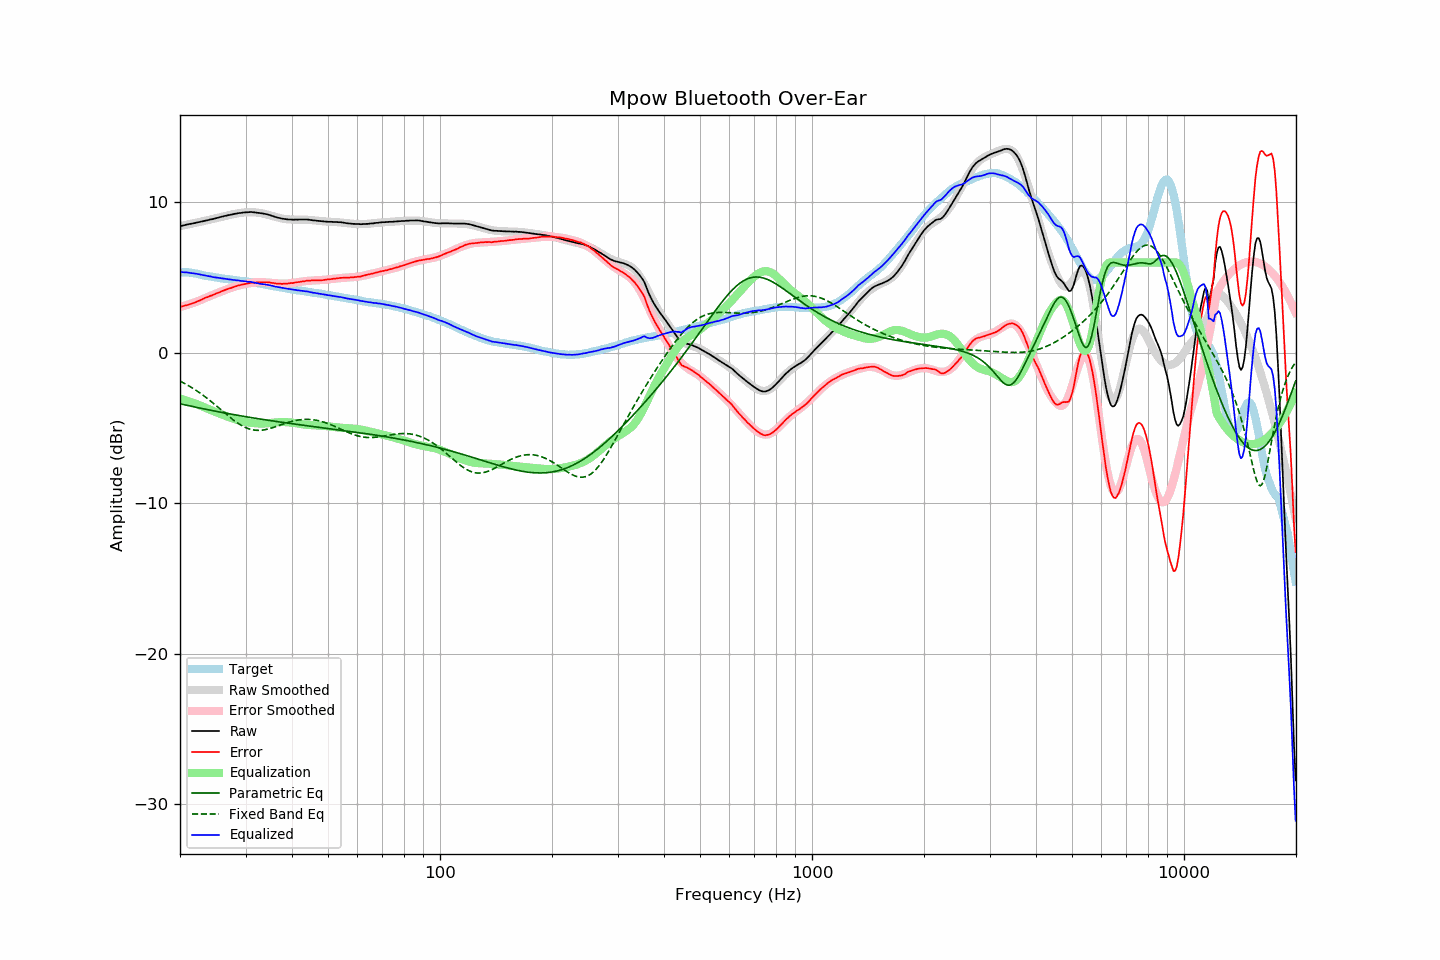

The file beside this chart, header and first rows:
frequency, raw, error, smoothed, error_smoothed, equalization, parametric_eq, fixed_band_eq, equalized_raw, equalized_smoothed, target
20.00, 8.42, 3.07, 8.42, 3.05, -3.05, -3.38, -1.88, 5.37, 5.38, 5.35
20.20, 8.44, 3.09, 8.45, 3.08, -3.08, -3.41, -1.93, 5.37, 5.37, 5.35
20.40, 8.46, 3.11, 8.47, 3.11, -3.11, -3.43, -1.99, 5.35, 5.36, 5.35
20.61, 8.49, 3.14, 8.49, 3.14, -3.14, -3.45, -2.04, 5.35, 5.35, 5.35
20.81, 8.52, 3.17, 8.51, 3.17, -3.17, -3.48, -2.10, 5.35, 5.34, 5.35
21.02, 8.54, 3.19, 8.53, 3.20, -3.20, -3.50, -2.16, 5.34, 5.33, 5.35
21.23, 8.56, 3.23, 8.56, 3.24, -3.24, -3.52, -2.22, 5.32, 5.32, 5.33
21.44, 8.58, 3.26, 8.58, 3.28, -3.28, -3.55, -2.29, 5.31, 5.30, 5.32
21.66, 8.60, 3.30, 8.60, 3.31, -3.31, -3.57, -2.35, 5.29, 5.29, 5.30
21.87, 8.62, 3.34, 8.63, 3.35, -3.35, -3.59, -2.42, 5.27, 5.28, 5.28
22.09, 8.65, 3.38, 8.65, 3.39, -3.39, -3.62, -2.49, 5.26, 5.26, 5.27
22.31, 8.67, 3.43, 8.67, 3.43, -3.43, -3.64, -2.56, 5.24, 5.24, 5.24
22.54, 8.69, 3.47, 8.70, 3.47, -3.47, -3.66, -2.64, 5.22, 5.22, 5.22
22.76, 8.72, 3.52, 8.72, 3.52, -3.52, -3.68, -2.71, 5.20, 5.20, 5.20
22.99, 8.74, 3.57, 8.74, 3.56, -3.56, -3.70, -2.79, 5.18, 5.18, 5.17
23.22, 8.76, 3.62, 8.76, 3.61, -3.61, -3.73, -2.87, 5.15, 5.16, 5.14
23.45, 8.79, 3.67, 8.79, 3.66, -3.66, -3.75, -2.95, 5.14, 5.13, 5.12
23.69, 8.81, 3.70, 8.81, 3.70, -3.70, -3.77, -3.03, 5.11, 5.11, 5.11
23.92, 8.84, 3.75, 8.84, 3.75, -3.75, -3.79, -3.11, 5.10, 5.09, 5.09
24.16, 8.87, 3.79, 8.86, 3.79, -3.79, -3.81, -3.20, 5.08, 5.07, 5.08
24.40, 8.88, 3.82, 8.89, 3.84, -3.84, -3.83, -3.29, 5.05, 5.05, 5.06
24.65, 8.91, 3.87, 8.92, 3.88, -3.88, -3.85, -3.37, 5.03, 5.04, 5.04
24.89, 8.94, 3.92, 8.94, 3.92, -3.92, -3.88, -3.46, 5.02, 5.02, 5.02
25.14, 8.97, 3.96, 8.97, 3.97, -3.97, -3.90, -3.55, 5.00, 5.00, 5.01
25.39, 8.99, 4.01, 9.00, 4.01, -4.01, -3.92, -3.64, 4.98, 4.99, 4.99
25.65, 9.02, 4.05, 9.02, 4.05, -4.05, -3.94, -3.73, 4.97, 4.97, 4.98
25.91, 9.05, 4.10, 9.05, 4.09, -4.09, -3.96, -3.83, 4.96, 4.96, 4.95
26.16, 9.07, 4.14, 9.07, 4.13, -4.13, -3.98, -3.92, 4.94, 4.94, 4.93
26.43, 9.10, 4.18, 9.10, 4.18, -4.18, -4.00, -4.01, 4.93, 4.92, 4.92
26.69, 9.12, 4.22, 9.12, 4.22, -4.22, -4.02, -4.10, 4.91, 4.91, 4.90
26.96, 9.15, 4.26, 9.15, 4.26, -4.26, -4.04, -4.19, 4.90, 4.89, 4.89
27.23, 9.17, 4.29, 9.17, 4.29, -4.29, -4.06, -4.27, 4.88, 4.88, 4.88
27.50, 9.19, 4.32, 9.19, 4.33, -4.33, -4.08, -4.36, 4.86, 4.86, 4.87
27.77, 9.21, 4.36, 9.22, 4.36, -4.36, -4.09, -4.44, 4.85, 4.85, 4.85
28.05, 9.24, 4.40, 9.24, 4.40, -4.40, -4.11, -4.52, 4.84, 4.84, 4.84
28.33, 9.25, 4.43, 9.26, 4.43, -4.43, -4.13, -4.60, 4.82, 4.82, 4.82
28.62, 9.28, 4.47, 9.28, 4.46, -4.46, -4.15, -4.67, 4.82, 4.81, 4.81
28.90, 9.29, 4.49, 9.29, 4.49, -4.49, -4.17, -4.74, 4.80, 4.80, 4.80
29.19, 9.30, 4.52, 9.31, 4.52, -4.52, -4.19, -4.81, 4.78, 4.79, 4.78
29.48, 9.32, 4.55, 9.32, 4.55, -4.55, -4.21, -4.87, 4.77, 4.77, 4.78
29.78, 9.33, 4.57, 9.33, 4.57, -4.57, -4.23, -4.92, 4.76, 4.76, 4.76
30.08, 9.34, 4.59, 9.34, 4.59, -4.59, -4.24, -4.97, 4.75, 4.75, 4.75
30.38, 9.34, 4.61, 9.34, 4.61, -4.61, -4.26, -5.02, 4.73, 4.73, 4.73
30.68, 9.35, 4.63, 9.35, 4.63, -4.63, -4.28, -5.05, 4.72, 4.72, 4.72
30.99, 9.36, 4.66, 9.35, 4.64, -4.64, -4.30, -5.09, 4.72, 4.70, 4.70
31.30, 9.35, 4.66, 9.34, 4.66, -4.66, -4.31, -5.11, 4.70, 4.69, 4.69
31.61, 9.34, 4.66, 9.34, 4.67, -4.67, -4.33, -5.13, 4.67, 4.67, 4.68
31.93, 9.33, 4.67, 9.33, 4.68, -4.68, -4.35, -5.14, 4.65, 4.65, 4.66
32.24, 9.31, 4.69, 9.32, 4.69, -4.69, -4.37, -5.15, 4.63, 4.63, 4.63
32.57, 9.30, 4.69, 9.31, 4.69, -4.69, -4.38, -5.15, 4.61, 4.62, 4.61
32.89, 9.28, 4.68, 9.29, 4.69, -4.69, -4.40, -5.15, 4.59, 4.60, 4.60
33.22, 9.27, 4.70, 9.27, 4.69, -4.69, -4.42, -5.14, 4.58, 4.58, 4.57
33.55, 9.25, 4.69, 9.25, 4.69, -4.69, -4.43, -5.12, 4.56, 4.56, 4.56
33.89, 9.23, 4.69, 9.22, 4.69, -4.69, -4.45, -5.10, 4.54, 4.54, 4.54
34.23, 9.21, 4.70, 9.20, 4.68, -4.68, -4.47, -5.08, 4.53, 4.52, 4.52
34.57, 9.18, 4.69, 9.17, 4.67, -4.67, -4.48, -5.05, 4.51, 4.50, 4.49
34.92, 9.15, 4.68, 9.14, 4.66, -4.66, -4.50, -5.02, 4.49, 4.48, 4.47
35.27, 9.11, 4.65, 9.11, 4.65, -4.65, -4.51, -4.99, 4.46, 4.46, 4.46
35.62, 9.08, 4.64, 9.08, 4.64, -4.64, -4.53, -4.96, 4.44, 4.44, 4.44
35.97, 9.04, 4.62, 9.05, 4.63, -4.63, -4.55, -4.92, 4.41, 4.42, 4.42
... 635 more rows
